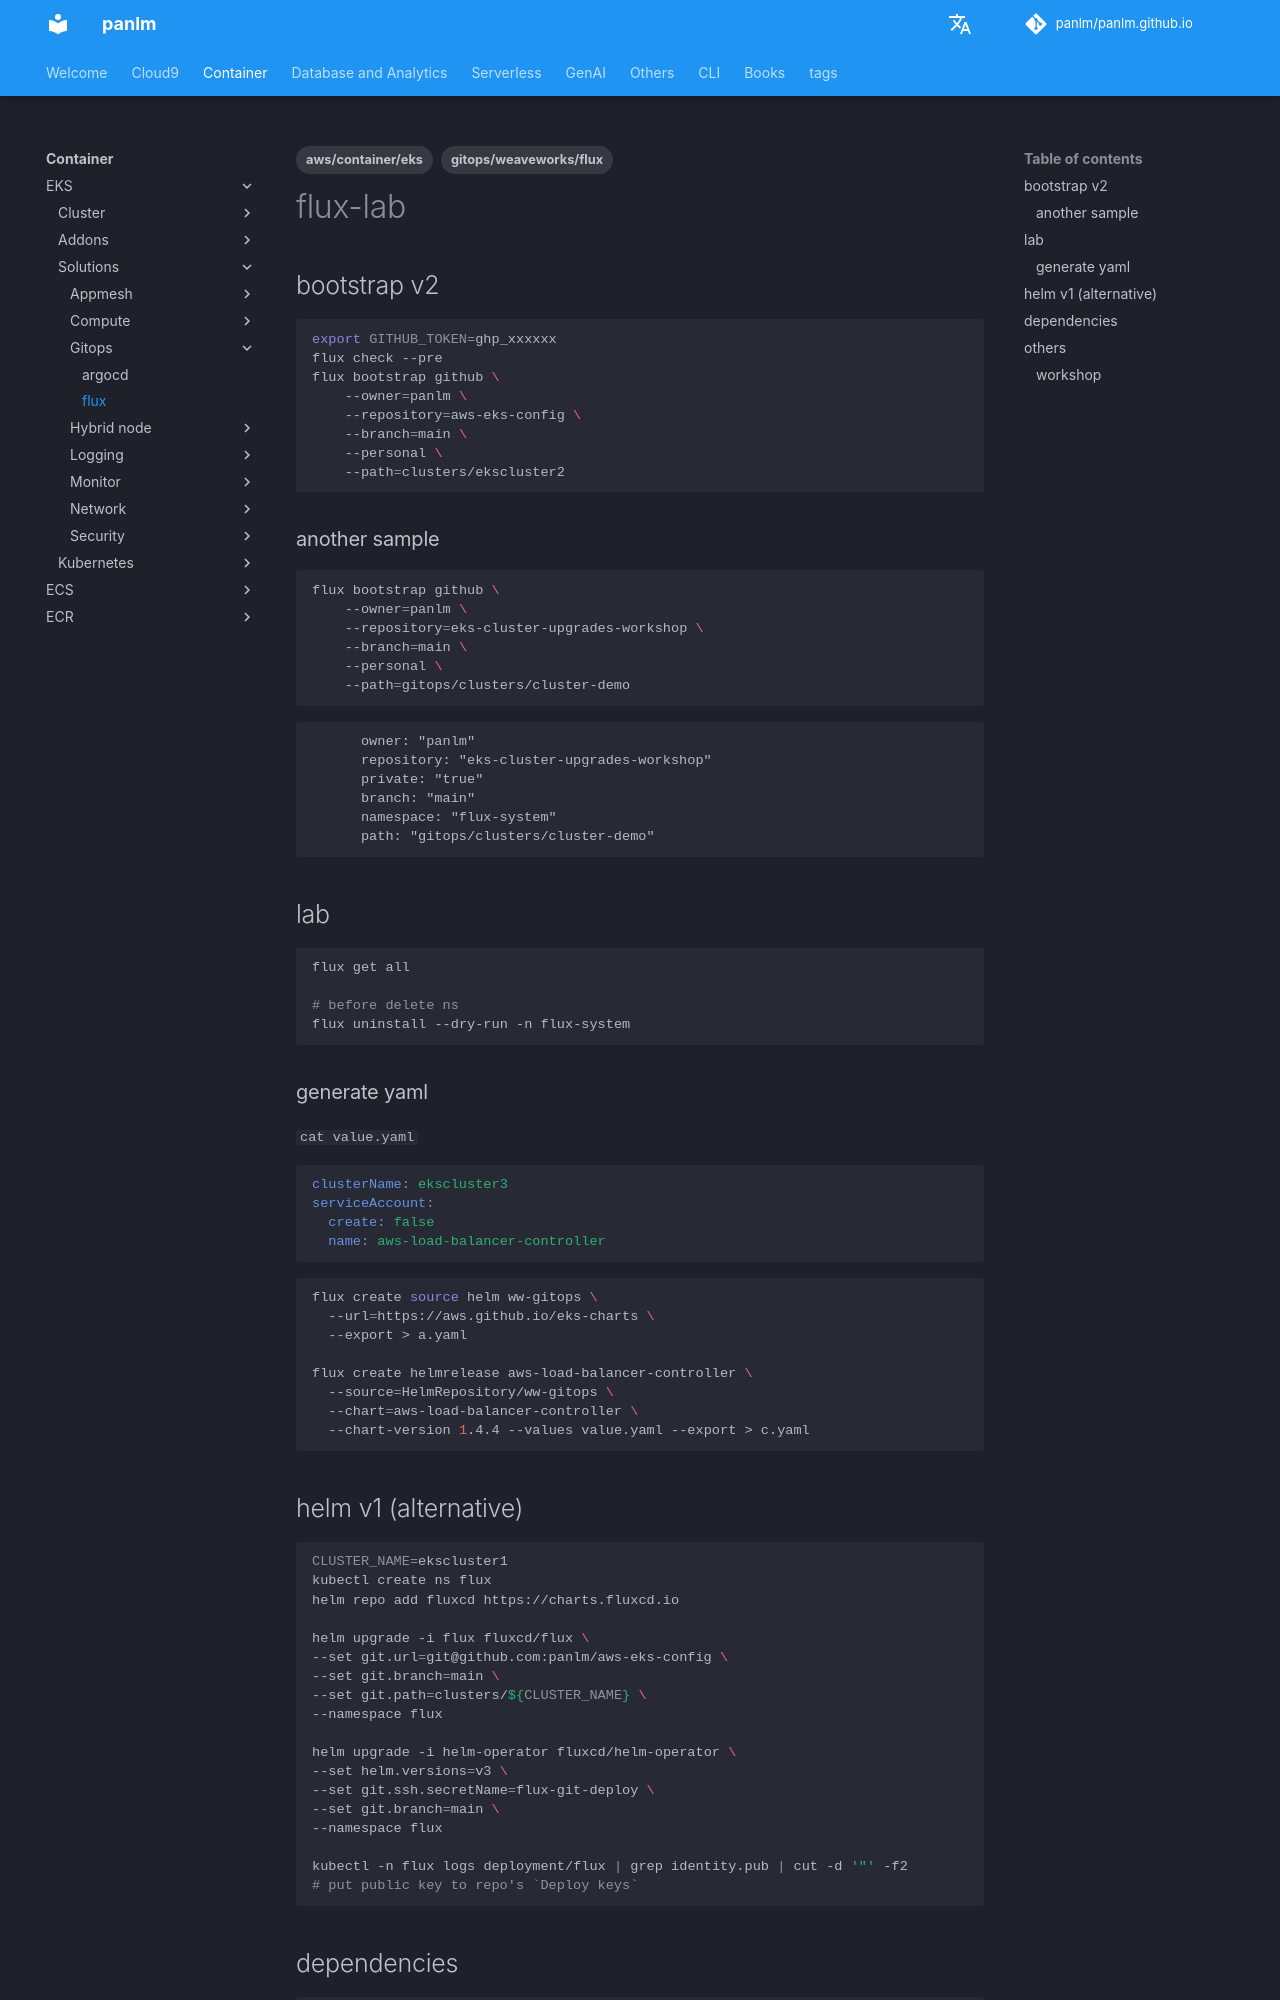

repository: panlm/panlm.github.io · page: EKS/solutions/gitops/flux-lab/index.html · generator: mkdocs

---
title: flux
description: gitops 工具
created: 2022-04-06 19:28:05.118000
last_modified: 2024-01-13
tags:
- aws/container/eks
- gitops/weaveworks/flux
permalink: git-mkdocs/eks/solutions/gitops/flux-lab
---

# flux-lab
## bootstrap v2
```sh
export GITHUB_TOKEN=ghp_xxxxxx
flux check --pre
flux bootstrap github \
    --owner=panlm \
    --repository=aws-eks-config \
    --branch=main \
    --personal \
    --path=clusters/ekscluster2

```

### another sample
```sh
flux bootstrap github \
    --owner=panlm \
    --repository=eks-cluster-upgrades-workshop \
    --branch=main \
    --personal \
    --path=gitops/clusters/cluster-demo
    
```

```conf
      owner: "panlm"
      repository: "eks-cluster-upgrades-workshop"
      private: "true"
      branch: "main"
      namespace: "flux-system"
      path: "gitops/clusters/cluster-demo"

```

## lab
```sh
flux get all

# before delete ns
flux uninstall --dry-run -n flux-system
```

### generate yaml
`cat value.yaml`
```yaml
clusterName: ekscluster3
serviceAccount:
  create: false
  name: aws-load-balancer-controller
```

```sh
flux create source helm ww-gitops \
  --url=https://aws.github.io/eks-charts \
  --export > a.yaml

flux create helmrelease aws-load-balancer-controller \
  --source=HelmRepository/ww-gitops \
  --chart=aws-load-balancer-controller \
  --chart-version 1.4.4 --values value.yaml --export > c.yaml
```

## helm v1 (alternative)
```sh
CLUSTER_NAME=ekscluster1
kubectl create ns flux
helm repo add fluxcd https://charts.fluxcd.io 

helm upgrade -i flux fluxcd/flux \
--set git.url=git@github.com:panlm/aws-eks-config \
--set git.branch=main \
--set git.path=clusters/${CLUSTER_NAME} \
--namespace flux

helm upgrade -i helm-operator fluxcd/helm-operator \
--set helm.versions=v3 \
--set git.ssh.secretName=flux-git-deploy \
--set git.branch=main \
--namespace flux

kubectl -n flux logs deployment/flux | grep identity.pub | cut -d '"' -f2
# put public key to repo's `Deploy keys`

```
